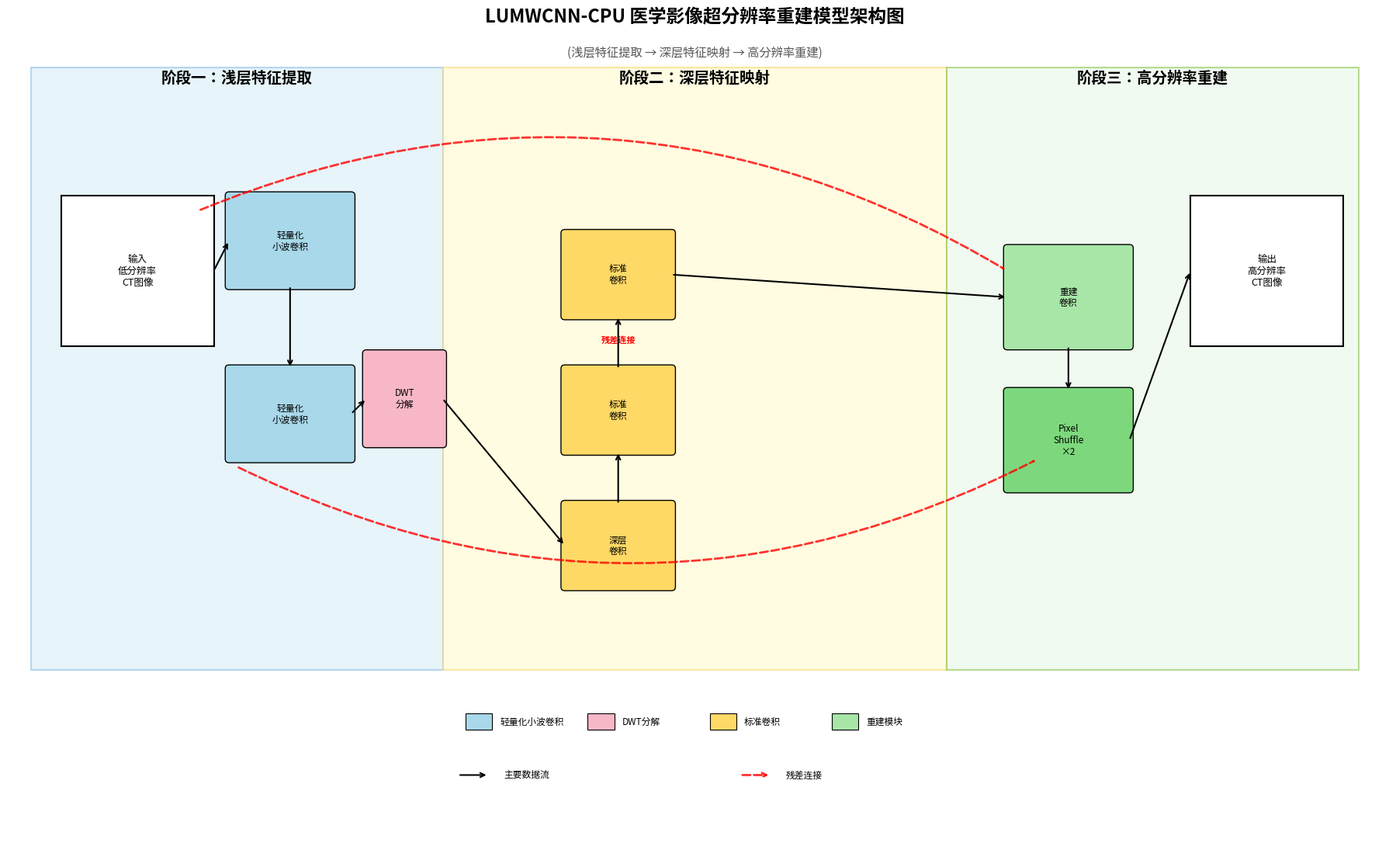

Write the Python code that produced this figure.
import matplotlib.pyplot as plt
import matplotlib.patches as patches
from matplotlib.patches import FancyBboxPatch
import numpy as np

# 设置中文字体支持
plt.rcParams['font.sans-serif'] = ['Noto Sans CJK JP', 'sans-serif']
plt.rcParams['axes.unicode_minus'] = False

# 创建图形和坐标轴
fig, ax = plt.subplots(1, 1, figsize=(18, 11))
ax.set_xlim(0, 18)
ax.set_ylim(0, 11)
ax.axis('off')

# ==================== 绘制阶段背景框 ====================

# 阶段一：浅层特征提取 (浅蓝色)
rect = patches.Rectangle((0.3, 2.2), 5.4, 8.0, linewidth=1.5,
                         facecolor='#DEF0F8', edgecolor='#9BC8ED', alpha=0.7)
ax.add_patch(rect)
ax.text(3.0, 10.0, '阶段一：浅层特征提取', fontsize=14, ha='center', weight='bold')

# 阶段二：深层特征映射 (浅黄色)
rect = patches.Rectangle((5.7, 2.2), 6.6, 8.0, linewidth=1.5,
                         facecolor='#FFFACD', edgecolor='#F5D76E', alpha=0.6)
ax.add_patch(rect)
ax.text(9.0, 10.0, '阶段二：深层特征映射', fontsize=14, ha='center', weight='bold')

# 阶段三：高分辨率重建 (浅绿色)
rect = patches.Rectangle((12.3, 2.2), 5.4, 8.0, linewidth=1.5,
                         facecolor='#E8F8E8', edgecolor='#8BC34A', alpha=0.6)
ax.add_patch(rect)
ax.text(15.0, 10.0, '阶段三：高分辨率重建', fontsize=14, ha='center', weight='bold')

# ==================== 绘制输入图像 ====================

input_img = patches.Rectangle((0.7, 6.5), 2.0, 2.0, linewidth=1.5,
                              facecolor='white', edgecolor='black')
ax.add_patch(input_img)
ax.text(1.7, 7.5, '输入\n低分辨率\nCT图像', fontsize=9, ha='center', va='center')

# ==================== 绘制浅层特征提取模块 ====================

# 轻量化小波卷积 (上)
lw_conv1 = FancyBboxPatch((2.9, 7.3), 1.6, 1.2, boxstyle="round,pad=0.05",
                          facecolor='#A8D8EA', edgecolor='black', linewidth=1.0)
ax.add_patch(lw_conv1)
ax.text(3.7, 7.9, '轻量化\n小波卷积', fontsize=8.5, ha='center', va='center')

# 轻量化小波卷积 (下)
lw_conv2 = FancyBboxPatch((2.9, 5.0), 1.6, 1.2, boxstyle="round,pad=0.05",
                          facecolor='#A8D8EA', edgecolor='black', linewidth=1.0)
ax.add_patch(lw_conv2)
ax.text(3.7, 5.6, '轻量化\n小波卷积', fontsize=8.5, ha='center', va='center')

# DWT 分解模块
dwt_box = FancyBboxPatch((4.7, 5.2), 1.0, 1.2, boxstyle="round,pad=0.05",
                         facecolor='#F7B7C7', edgecolor='black', linewidth=1.0)
ax.add_patch(dwt_box)
ax.text(5.2, 5.8, 'DWT\n分解', fontsize=8.5, ha='center', va='center')

# ==================== 绘制深层特征映射模块 ====================

# 深层卷积 (下)
deep_conv1 = FancyBboxPatch((7.3, 3.3), 1.4, 1.1, boxstyle="round,pad=0.05",
                            facecolor='#FFD966', edgecolor='black', linewidth=1.0)
ax.add_patch(deep_conv1)
ax.text(8.0, 3.85, '深层\n卷积', fontsize=8.5, ha='center', va='center')

# 标准卷积 (中)
deep_conv2 = FancyBboxPatch((7.3, 5.1), 1.4, 1.1, boxstyle="round,pad=0.05",
                            facecolor='#FFD966', edgecolor='black', linewidth=1.0)
ax.add_patch(deep_conv2)
ax.text(8.0, 5.65, '标准\n卷积', fontsize=8.5, ha='center', va='center')

# 标准卷积 (上)
deep_conv3 = FancyBboxPatch((7.3, 6.9), 1.4, 1.1, boxstyle="round,pad=0.05",
                            facecolor='#FFD966', edgecolor='black', linewidth=1.0)
ax.add_patch(deep_conv3)
ax.text(8.0, 7.45, '标准\n卷积', fontsize=8.5, ha='center', va='center')

# 残差连接标签
ax.text(8.0, 6.55, '残差连接', fontsize=8, ha='center', color='red', weight='bold')

# ==================== 绘制高分辨率重建模块 ====================

# 重建卷积
recon_conv = FancyBboxPatch((13.1, 6.5), 1.6, 1.3, boxstyle="round,pad=0.05",
                            facecolor='#A8E6A8', edgecolor='black', linewidth=1.0)
ax.add_patch(recon_conv)
ax.text(13.9, 7.15, '重建\n卷积', fontsize=8.5, ha='center', va='center')

# Pixel Shuffle ×2
upsample_box = FancyBboxPatch((13.1, 4.6), 1.6, 1.3, boxstyle="round,pad=0.05",
                              facecolor='#7DD87D', edgecolor='black', linewidth=1.0)
ax.add_patch(upsample_box)
ax.text(13.9, 5.25, 'Pixel\nShuffle\n×2', fontsize=8.5, ha='center', va='center')

# ==================== 绘制输出图像 ====================

output_img = patches.Rectangle((15.5, 6.5), 2.0, 2.0, linewidth=1.5,
                               facecolor='white', edgecolor='black')
ax.add_patch(output_img)
ax.text(16.5, 7.5, '输出\n高分辨率\nCT图像', fontsize=9, ha='center', va='center')

# ==================== 绘制连接箭头 ====================

# 输入到第一个小波卷积
ax.annotate('', xy=(2.9, 7.9), xytext=(2.7, 7.5),
            arrowprops=dict(arrowstyle="->", lw=1.5, color='black'))

# 小波卷积 (上) -> 小波卷积 (下)
ax.annotate('', xy=(3.7, 6.2), xytext=(3.7, 7.3),
            arrowprops=dict(arrowstyle="->", lw=1.5, color='black'))

# 小波卷积 (下) -> DWT
ax.annotate('', xy=(4.7, 5.8), xytext=(4.5, 5.6),
            arrowprops=dict(arrowstyle="->", lw=1.5, color='black'))

# DWT -> 深层卷积 (下)
ax.annotate('', xy=(7.3, 3.85), xytext=(5.7, 5.8),
            arrowprops=dict(arrowstyle="->", lw=1.5, color='black'))

# 深层卷积 (下) -> 标准卷积 (中)
ax.annotate('', xy=(8.0, 5.1), xytext=(8.0, 4.4),
            arrowprops=dict(arrowstyle="->", lw=1.5, color='black'))

# 标准卷积 (中) -> 标准卷积 (上)
ax.annotate('', xy=(8.0, 6.9), xytext=(8.0, 6.2),
            arrowprops=dict(arrowstyle="->", lw=1.5, color='black'))

# 标准卷积 (上) -> 重建卷积
ax.annotate('', xy=(13.1, 7.15), xytext=(8.7, 7.45),
            arrowprops=dict(arrowstyle="->", lw=1.5, color='black'))

# 重建卷积 -> Pixel Shuffle
ax.annotate('', xy=(13.9, 5.9), xytext=(13.9, 6.5),
            arrowprops=dict(arrowstyle="->", lw=1.5, color='black'))

# Pixel Shuffle -> 输出
ax.annotate('', xy=(15.5, 7.5), xytext=(14.7, 5.25),
            arrowprops=dict(arrowstyle="->", lw=1.5, color='black'))

# ==================== 绘制残差连接 (红色虚线弧) ====================

# 上方残差弧：从输入区域绕过顶部到重建卷积
residual_arc1 = patches.FancyArrowPatch((2.5, 8.3), (13.1, 7.5),
                                        connectionstyle="arc3,rad=-0.25",
                                        arrowstyle="->", lw=2.0,
                                        color='red', alpha=0.8,
                                        linestyle='--')
ax.add_patch(residual_arc1)

# 下方残差弧：从浅层卷积到重建
residual_arc2 = patches.FancyArrowPatch((3.0, 4.9), (13.5, 5.0),
                                        connectionstyle="arc3,rad=0.25",
                                        arrowstyle="->", lw=2.0,
                                        color='red', alpha=0.8,
                                        linestyle='--')
ax.add_patch(residual_arc2)

# ==================== 添加图例 ====================

# 图例色块
legend_items = [
    ('#A8D8EA', '轻量化小波卷积'),
    ('#F7B7C7', 'DWT分解'),
    ('#FFD966', '标准卷积'),
    ('#A8E6A8', '重建模块'),
]

legend_x_start = 6.0
legend_y = 1.4
box_w, box_h = 0.35, 0.22

# 第一行：4个色块
for i, (color, label) in enumerate(legend_items):
    x = legend_x_start + i * 1.6
    rect = patches.Rectangle((x, legend_y), box_w, box_h,
                             facecolor=color, edgecolor='black', linewidth=0.8)
    ax.add_patch(rect)
    ax.text(x + box_w + 0.1, legend_y + box_h / 2, label,
            fontsize=8.5, va='center')

# 第二行：箭头说明
# 黑色实线箭头
ax.annotate('', xy=(6.3, 0.8), xytext=(5.9, 0.8),
            arrowprops=dict(arrowstyle="->", lw=1.5, color='black'))
ax.text(6.5, 0.8, '主要数据流', fontsize=8.5, va='center')

# 红色虚线箭头
ax.annotate('', xy=(10.0, 0.8), xytext=(9.6, 0.8),
            arrowprops=dict(arrowstyle="->", lw=2.0, color='red',
                            linestyle='--', alpha=0.8))
ax.text(10.2, 0.8, '残差连接', fontsize=8.5, va='center')

# ==================== 添加标题 ====================

ax.text(9.0, 10.8, 'LUMWCNN-CPU 医学影像超分辨率重建模型架构图',
        fontsize=17, ha='center', weight='bold')

ax.text(9.0, 10.35,
        '(浅层特征提取 → 深层特征映射 → 高分辨率重建)',
        fontsize=11, ha='center', style='italic', color='#555555')

# ==================== 保存图像 ====================

model_architecture = 'model_architecture.png'
plt.tight_layout()
plt.savefig(model_architecture, dpi=200, bbox_inches='tight')
print(model_architecture)
plt.show()
